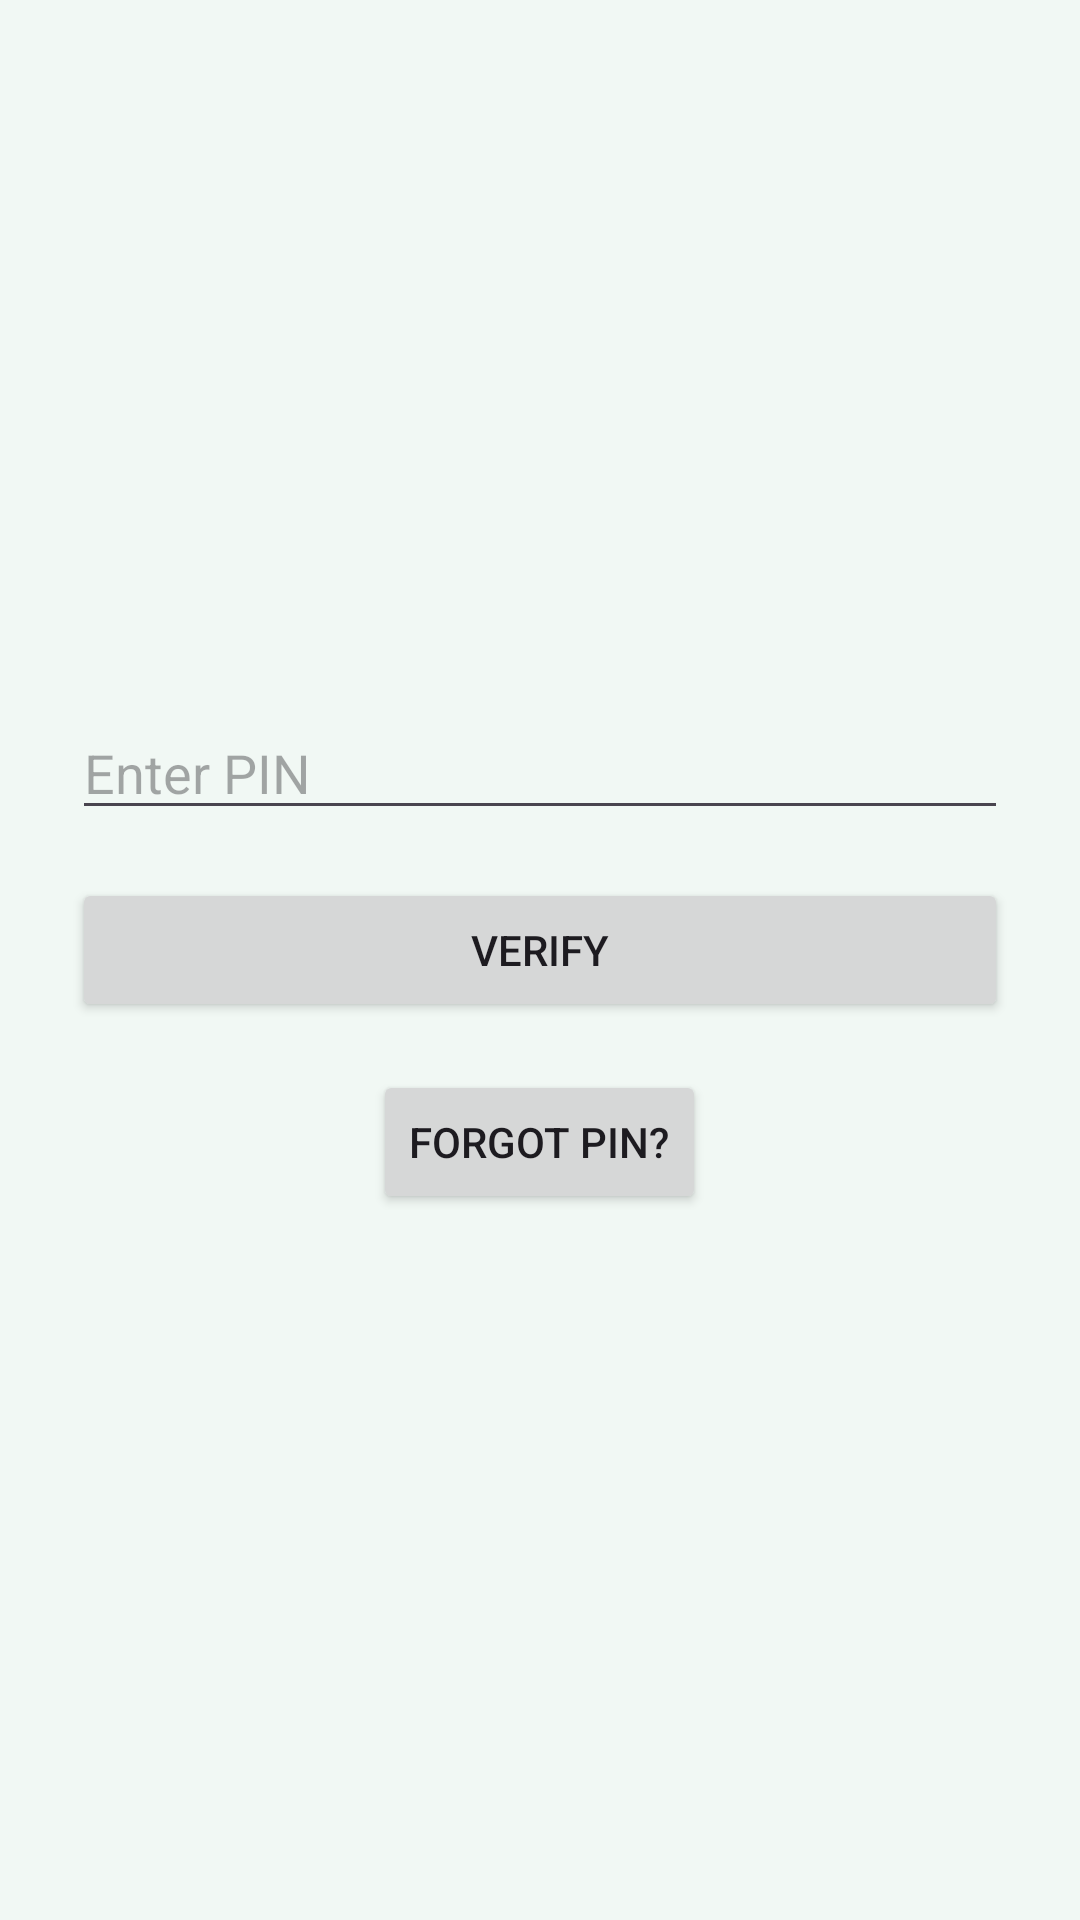

The Android layout XML behind this screen, and the referenced resources:
<!-- AndroidManifest.xml: application theme Theme.MoneyTrack -->
<!-- res/layout/activity_verify_pin.xml -->
<LinearLayout
    xmlns:android="http://schemas.android.com/apk/res/android"
    android:layout_width="match_parent"
    android:layout_height="match_parent"
    android:gravity="center"
    android:orientation="vertical"
    android:padding="24dp">

    <EditText
        android:id="@+id/pinEditText"
        android:layout_width="match_parent"
        android:layout_height="wrap_content"
        android:hint="Enter PIN"
        android:inputType="numberPassword"
        android:maxLength="4"/>

    <Button
        android:id="@+id/verifyPinButton"
        android:layout_width="match_parent"
        android:layout_height="wrap_content"
        android:text="Verify"
        android:layout_marginTop="16dp"/>

    <Button
        android:id="@+id/forgotPinButton"
        android:layout_width="wrap_content"
        android:layout_height="wrap_content"
        android:text="Forgot PIN?"
        android:layout_marginTop="16dp"/>

</LinearLayout>
<!-- resources referenced by this layout -->
<resources>
  <style name="Theme.MoneyTrack" parent="Base.Theme.MoneyTrack" />
  <style name="Base.Theme.MoneyTrack" parent="Theme.Material3.DayNight.NoActionBar">
  
          
          <item name="colorPrimary">#2E7D32</item>
          <item name="colorOnPrimary">#FFFFFF</item>
  
          
          <item name="colorSecondary">#66BB6A</item>
  
          
          <item name="android:colorBackground">#F1F8F4</item>
  
      </style>
</resources>
